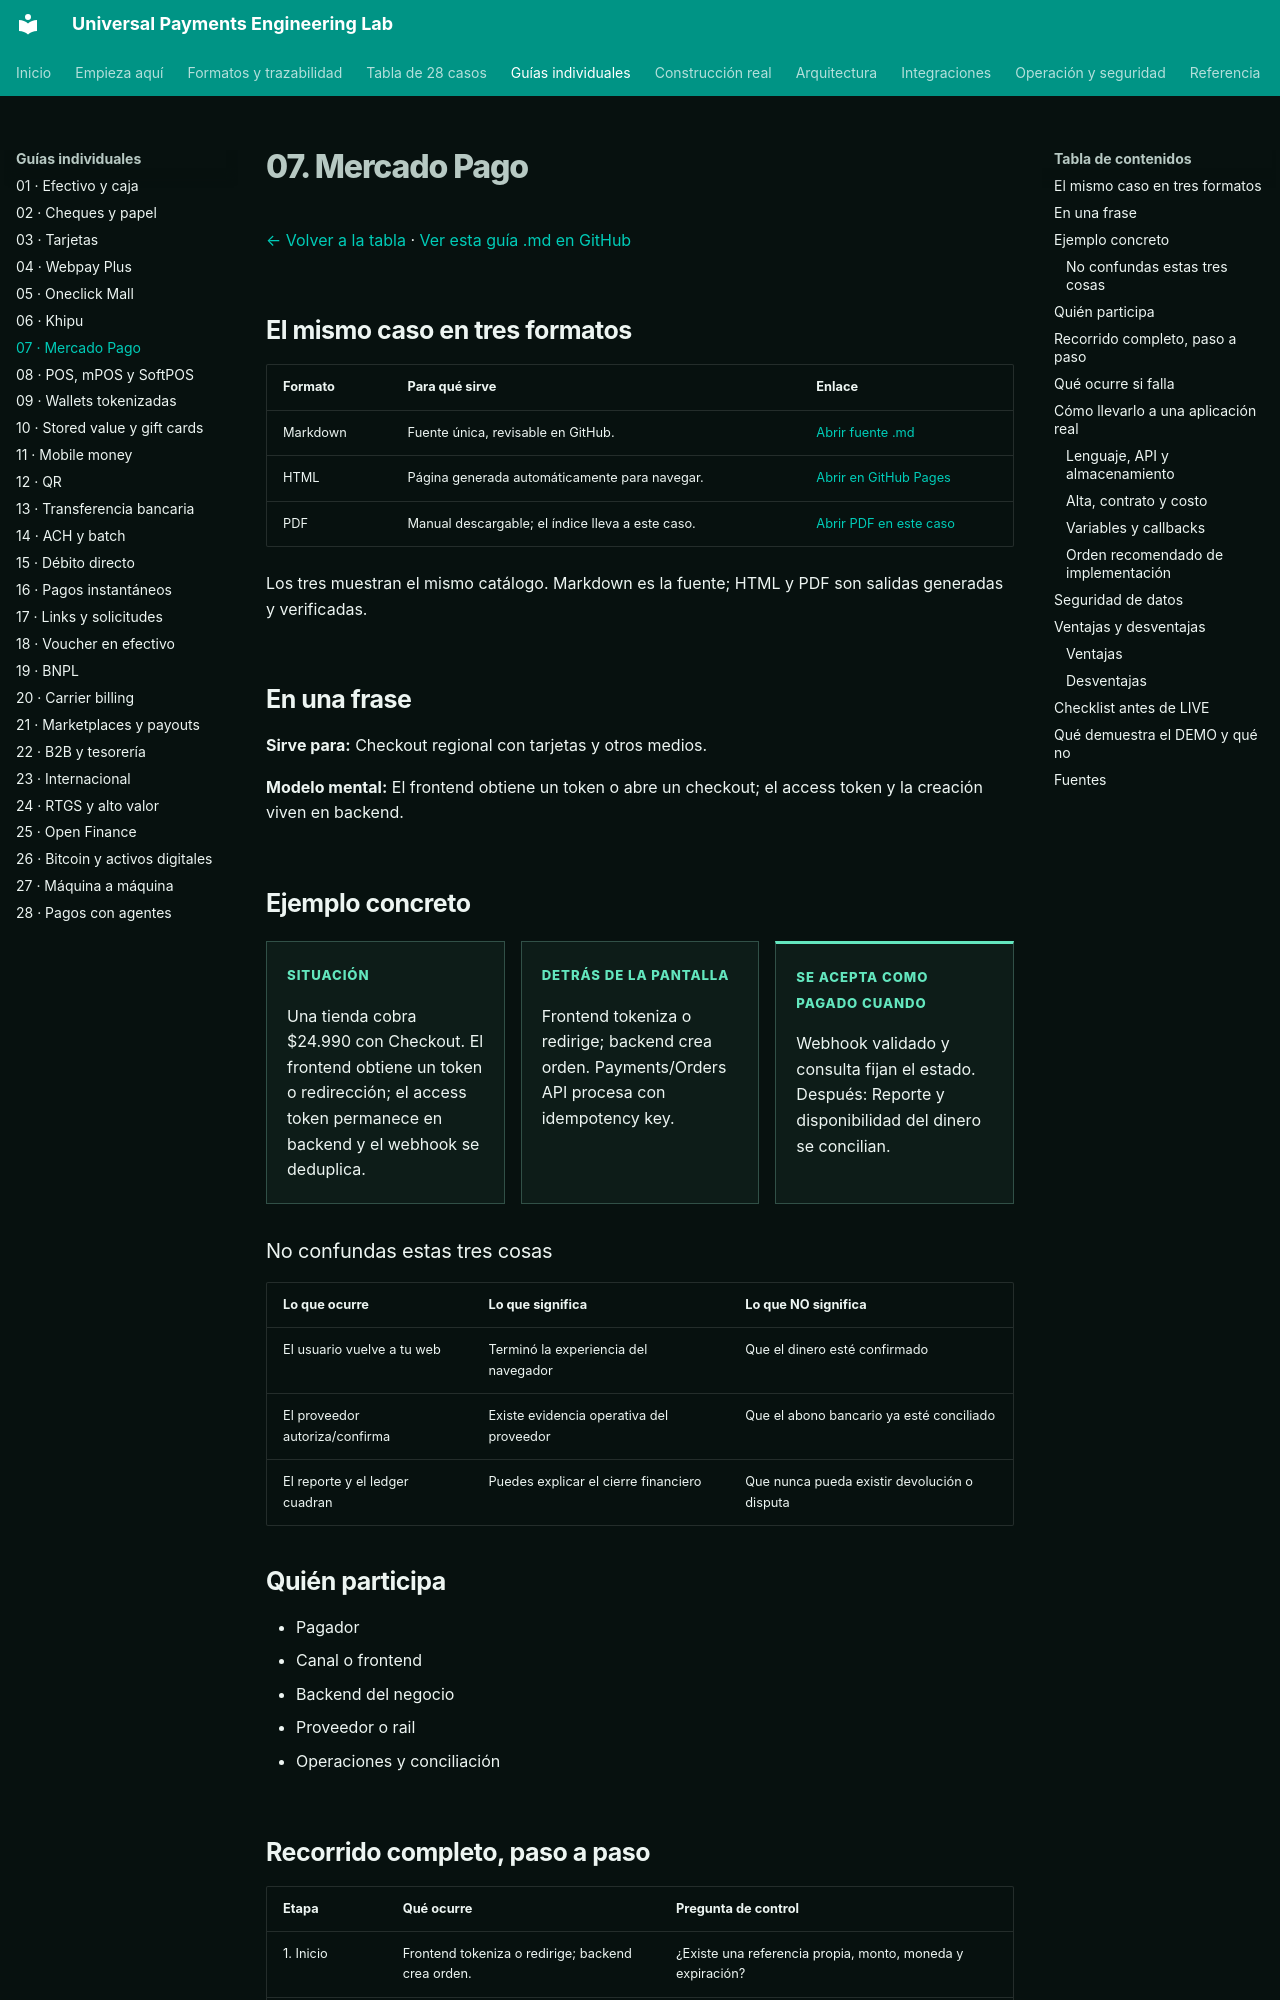

repository: vladimiracunadev-create/universal-payments-engineering-lab · page: payment-methods/cases/mercado-pago.html · generator: mkdocs

# 07. Mercado Pago

[← Volver a la tabla](../END_TO_END_MATRIX.md) · [Ver esta guía .md en GitHub](https://github.com/vladimiracunadev-create/universal-payments-engineering-lab/blob/main/docs/payment-methods/cases/mercado-pago.md)

## El mismo caso en tres formatos

| Formato | Para qué sirve | Enlace |
|---|---|---|
| Markdown | Fuente única, revisable en GitHub. | [Abrir fuente .md](https://github.com/vladimiracunadev-create/universal-payments-engineering-lab/blob/main/docs/payment-methods/cases/mercado-pago.md) |
| HTML | Página generada automáticamente para navegar. | [Abrir en GitHub Pages](https://vladimiracunadev-create.github.io/universal-payments-engineering-lab/payment-methods/cases/mercado-pago.html) |
| PDF | Manual descargable; el índice lleva a este caso. | [Abrir PDF en este caso](https://vladimiracunadev-create.github.io/universal-payments-engineering-lab/downloads/universal-payments-engineering-lab.pdf#nameddest=case-mercado-pago) |

Los tres muestran el mismo catálogo. Markdown es la fuente; HTML y PDF son salidas generadas y verificadas.

## En una frase

**Sirve para:** Checkout regional con tarjetas y otros medios.

**Modelo mental:** El frontend obtiene un token o abre un checkout; el access token y la creación viven en backend.

## Ejemplo concreto

<div class="case-example-grid">
<article><span>Situación</span><p>Una tienda cobra $24.990 con Checkout. El frontend obtiene un token o redirección; el access token permanece en backend y el webhook se deduplica.</p></article>
<article><span>Detrás de la pantalla</span><p>Frontend tokeniza o redirige; backend crea orden. Payments/Orders API procesa con idempotency key.</p></article>
<article><span>Se acepta como pagado cuando</span><p>Webhook validado y consulta fijan el estado. Después: Reporte y disponibilidad del dinero se concilian.</p></article>
</div>

### No confundas estas tres cosas

| Lo que ocurre | Lo que significa | Lo que NO significa |
|---|---|---|
| El usuario vuelve a tu web | Terminó la experiencia del navegador | Que el dinero esté confirmado |
| El proveedor autoriza/confirma | Existe evidencia operativa del proveedor | Que el abono bancario ya esté conciliado |
| El reporte y el ledger cuadran | Puedes explicar el cierre financiero | Que nunca pueda existir devolución o disputa |

## Quién participa

- Pagador
- Canal o frontend
- Backend del negocio
- Proveedor o rail
- Operaciones y conciliación
